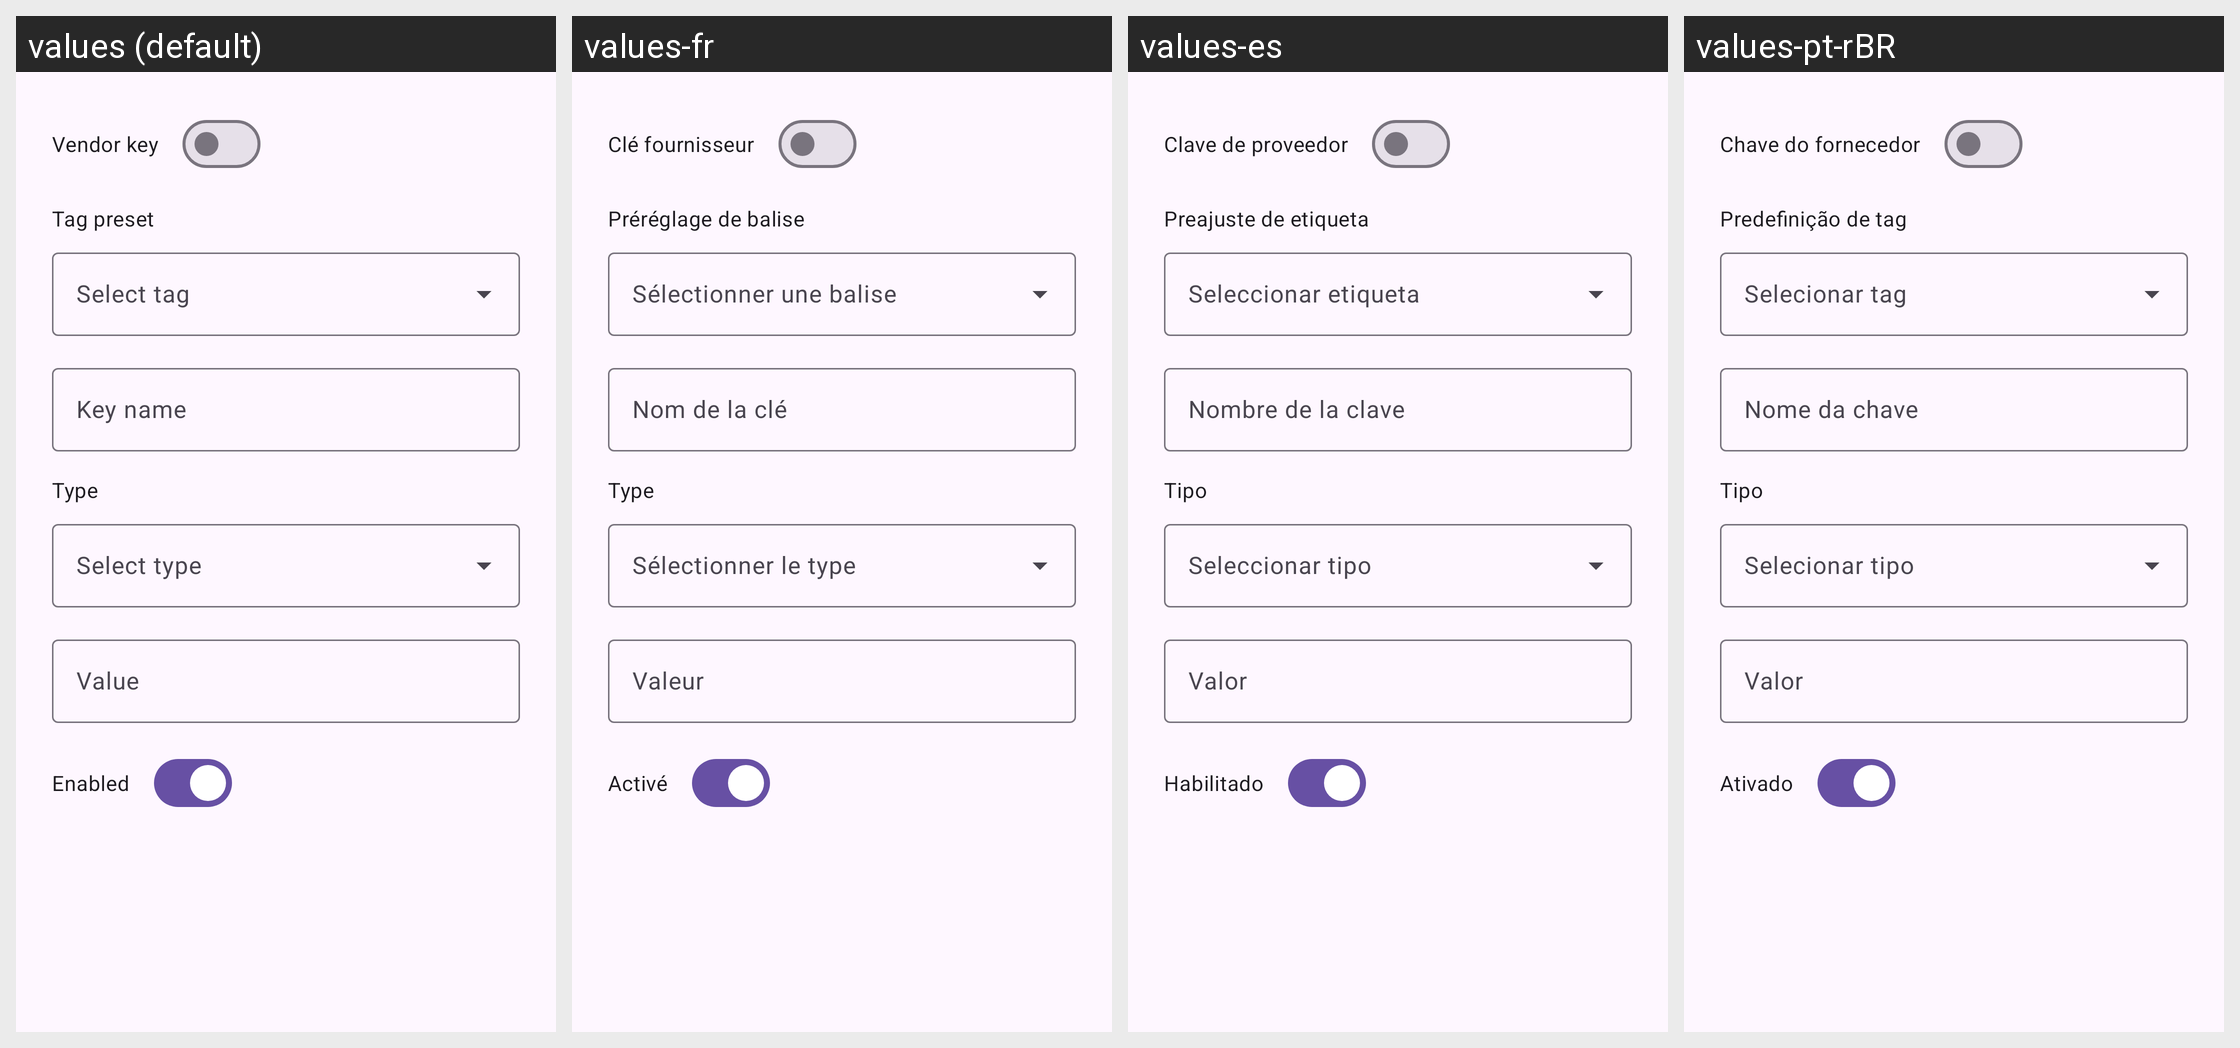

Here is an Android app screen in its default locale and in the app's own translations. Write out the translated-string differences for the strings that appear on this screen.
Android screen res/layout/dialog_add_rule.xml rendered under 4 locales, left to right: values (default), values-fr, values-es, values-pt-rBR. Device: Nexus 5 (rendered at 1080×1920; each locale shown at half size, 540×960, under a caption strip naming it); theme Theme.CaptureRequestInjector.
Other locales in the repository, not shown: values-ar, values-bn, values-fa, values-id, values-it, values-pl, values-ru, values-tr, values-uk, values-zh.
Strings drawn on this screen, with the default value and each locale's value (text and hints the layout hard-codes, and strings that could not be matched under every locale, appear in the picture but are not listed):

vendor_key
  values: Vendor key
  values-fr: Clé fournisseur
  values-es: Clave de proveedor
  values-pt-rBR: Chave do fornecedor

tag_preset
  values: Tag preset
  values-fr: Préréglage de balise
  values-es: Preajuste de etiqueta
  values-pt-rBR: Predefinição de tag

key_name
  values: Key name
  values-fr: Nom de la clé
  values-es: Nombre de la clave
  values-pt-rBR: Nome da chave

type
  values: Type
  values-fr: Type
  values-es: Tipo
  values-pt-rBR: Tipo

value
  values: Value
  values-fr: Valeur
  values-es: Valor
  values-pt-rBR: Valor

enabled
  values: Enabled
  values-fr: Activé
  values-es: Habilitado
  values-pt-rBR: Ativado
